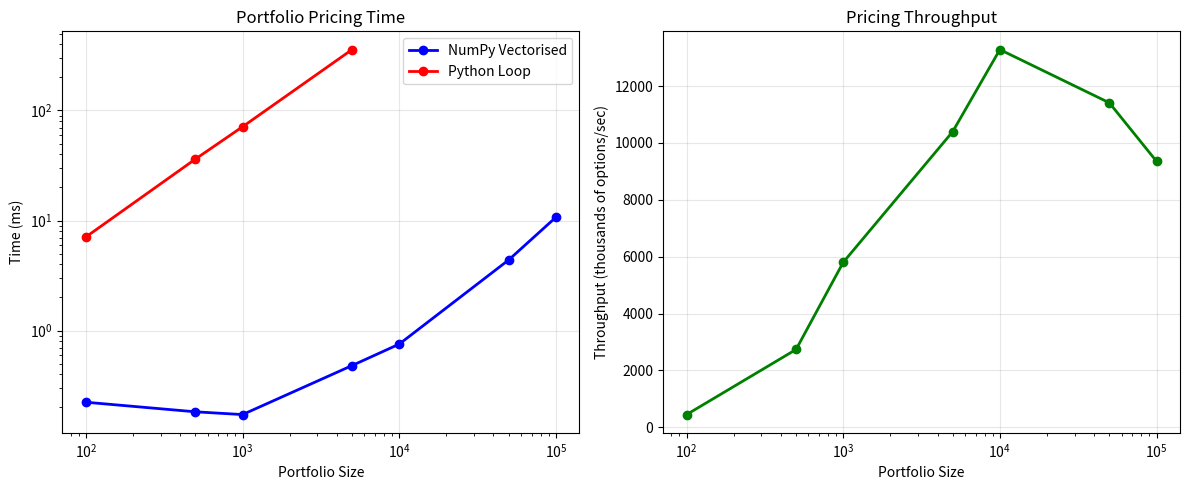

Here is the Python script that generated this plot:
import numpy as np
import time
import matplotlib.pyplot as plt
from scipy.stats import norm

def bs_call_python(S, K, T, r, sigma):
    """Pure Python Black-Scholes call price."""
    d1 = (np.log(S/K) + (r + 0.5*sigma**2)*T) / (sigma*np.sqrt(T))
    d2 = d1 - sigma*np.sqrt(T)
    return S*norm.cdf(d1) - K*np.exp(-r*T)*norm.cdf(d2)

def bs_greeks_python(S, K, T, r, sigma):
    """Pure Python Black-Scholes Greeks."""
    d1 = (np.log(S/K) + (r + 0.5*sigma**2)*T) / (sigma*np.sqrt(T))
    d2 = d1 - sigma*np.sqrt(T)
    
    delta = norm.cdf(d1)
    gamma = norm.pdf(d1) / (S * sigma * np.sqrt(T))
    vega = S * norm.pdf(d1) * np.sqrt(T)
    theta = -(S*norm.pdf(d1)*sigma)/(2*np.sqrt(T)) - r*K*np.exp(-r*T)*norm.cdf(d2)
    
    return {'price': bs_call_python(S, K, T, r, sigma),
            'delta': delta, 'gamma': gamma, 'vega': vega, 'theta': theta}

# Test parameters
S, K, T, r, sigma = 100.0, 100.0, 1.0, 0.05, 0.20

# Warmup
for _ in range(100):
    bs_call_python(S, K, T, r, sigma)

# Benchmark Python implementation
n_iterations = 100000

start = time.time()
for _ in range(n_iterations):
    bs_call_python(S, K, T, r, sigma)
python_time = time.time() - start

print(f"Python Black-Scholes:")
print(f"  {n_iterations:,} calls in {python_time:.3f}s")
print(f"  {n_iterations/python_time:,.0f} calls/second")
print(f"  {python_time/n_iterations*1e6:.2f} microseconds/call")

# NumPy vectorised benchmark
def bs_call_vectorised(S, K, T, r, sigma):
    """Vectorised Black-Scholes."""
    d1 = (np.log(S/K) + (r + 0.5*sigma**2)*T) / (sigma*np.sqrt(T))
    d2 = d1 - sigma*np.sqrt(T)
    return S*norm.cdf(d1) - K*np.exp(-r*T)*norm.cdf(d2)

# Create arrays
S_arr = np.full(n_iterations, S)
K_arr = np.full(n_iterations, K)
T_arr = np.full(n_iterations, T)
r_arr = np.full(n_iterations, r)
sigma_arr = np.full(n_iterations, sigma)

# Warmup
_ = bs_call_vectorised(S_arr[:100], K_arr[:100], T_arr[:100], r_arr[:100], sigma_arr[:100])

# Benchmark
start = time.time()
prices = bs_call_vectorised(S_arr, K_arr, T_arr, r_arr, sigma_arr)
numpy_time = time.time() - start

print(f"\nNumPy Vectorised Black-Scholes:")
print(f"  {n_iterations:,} options in {numpy_time:.3f}s")
print(f"  {n_iterations/numpy_time:,.0f} options/second")
print(f"  {numpy_time/n_iterations*1e6:.4f} microseconds/option")
print(f"  Speedup vs loop: {python_time/numpy_time:.1f}x")

# Test portfolio sizes
portfolio_sizes = [100, 500, 1000, 5000, 10000, 50000, 100000]
python_times = []
numpy_times = []

for size in portfolio_sizes:
    # Generate random option parameters
    np.random.seed(42)
    S_test = np.random.uniform(80, 120, size)
    K_test = np.random.uniform(80, 120, size)
    T_test = np.random.uniform(0.1, 2.0, size)
    r_test = np.full(size, 0.05)
    sigma_test = np.random.uniform(0.1, 0.4, size)
    
    # NumPy vectorised time
    start = time.time()
    _ = bs_call_vectorised(S_test, K_test, T_test, r_test, sigma_test)
    numpy_times.append(time.time() - start)
    
    # Python loop time (only for smaller portfolios)
    if size <= 5000:
        start = time.time()
        for i in range(size):
            bs_call_python(S_test[i], K_test[i], T_test[i], r_test[i], sigma_test[i])
        python_times.append(time.time() - start)
    else:
        python_times.append(None)

print("Portfolio Pricing Scalability:")
print(f"{'Size':>10} | {'NumPy (ms)':>12} | {'Python (ms)':>12} | {'Speedup':>8}")
print("-" * 50)
for i, size in enumerate(portfolio_sizes):
    numpy_ms = numpy_times[i] * 1000
    if python_times[i] is not None:
        python_ms = python_times[i] * 1000
        speedup = python_times[i] / numpy_times[i]
        print(f"{size:>10,} | {numpy_ms:>12.2f} | {python_ms:>12.2f} | {speedup:>7.1f}x")
    else:
        print(f"{size:>10,} | {numpy_ms:>12.2f} | {'N/A':>12} | {'N/A':>8}")

# Visualise scaling
plt.figure(figsize=(12, 5))

plt.subplot(1, 2, 1)
plt.loglog(portfolio_sizes, [t*1000 for t in numpy_times], 'b-o', label='NumPy Vectorised', linewidth=2)
valid_python = [(s, t*1000) for s, t in zip(portfolio_sizes, python_times) if t is not None]
if valid_python:
    plt.loglog([x[0] for x in valid_python], [x[1] for x in valid_python], 
               'r-o', label='Python Loop', linewidth=2)
plt.xlabel('Portfolio Size')
plt.ylabel('Time (ms)')
plt.title('Portfolio Pricing Time')
plt.legend()
plt.grid(True, alpha=0.3)

plt.subplot(1, 2, 2)
throughput = [s/t for s, t in zip(portfolio_sizes, numpy_times)]
plt.semilogx(portfolio_sizes, [t/1000 for t in throughput], 'g-o', linewidth=2)
plt.xlabel('Portfolio Size')
plt.ylabel('Throughput (thousands of options/sec)')
plt.title('Pricing Throughput')
plt.grid(True, alpha=0.3)

plt.tight_layout()
plt.show()

def greeks_vectorised(S, K, T, r, sigma):
    """Vectorised Greeks calculation."""
    d1 = (np.log(S/K) + (r + 0.5*sigma**2)*T) / (sigma*np.sqrt(T))
    d2 = d1 - sigma*np.sqrt(T)
    
    price = S*norm.cdf(d1) - K*np.exp(-r*T)*norm.cdf(d2)
    delta = norm.cdf(d1)
    gamma = norm.pdf(d1) / (S * sigma * np.sqrt(T))
    vega = S * norm.pdf(d1) * np.sqrt(T)
    theta = -(S*norm.pdf(d1)*sigma)/(2*np.sqrt(T)) - r*K*np.exp(-r*T)*norm.cdf(d2)
    
    return price, delta, gamma, vega, theta

# Benchmark Greeks
portfolio_size = 100000
np.random.seed(42)
S_test = np.random.uniform(80, 120, portfolio_size)
K_test = np.random.uniform(80, 120, portfolio_size)
T_test = np.random.uniform(0.1, 2.0, portfolio_size)
r_test = np.full(portfolio_size, 0.05)
sigma_test = np.random.uniform(0.1, 0.4, portfolio_size)

# Warmup
_ = greeks_vectorised(S_test[:100], K_test[:100], T_test[:100], r_test[:100], sigma_test[:100])

# Benchmark
start = time.time()
price, delta, gamma, vega, theta = greeks_vectorised(S_test, K_test, T_test, r_test, sigma_test)
greeks_time = time.time() - start

print(f"Greeks Calculation for {portfolio_size:,} options:")
print(f"  Time: {greeks_time*1000:.2f} ms")
print(f"  Throughput: {portfolio_size/greeks_time:,.0f} options/second")
print(f"  Metrics calculated: price, delta, gamma, vega, theta")

# Performance comparison summary
performance_data = {
    'Implementation': ['Python Loop', 'NumPy Vectorised', 'Neutryx (Rust)*'],
    'Single Option (us)': [python_time/n_iterations*1e6, numpy_time/n_iterations*1e6, 0.05],
    '100K Portfolio (ms)': [None, numpy_times[-2]*1000, 2.0],
    'Greeks (100K, ms)': [None, greeks_time*1000, 1.5]
}

import pandas as pd
perf_df = pd.DataFrame(performance_data)
print("Performance Comparison:")
print(perf_df.to_string(index=False))
print("\n* Estimated based on typical Rust/SIMD performance")